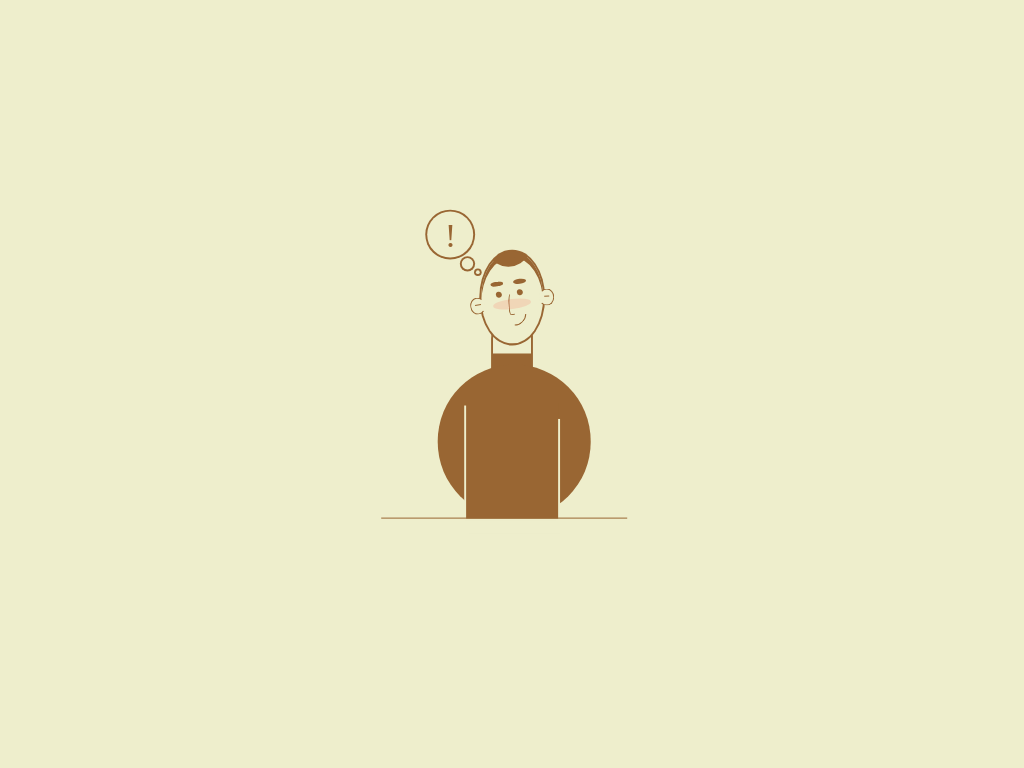

Reproduce this picture with HTML and CSS.

<!-- file: idea.html -->
<!DOCTYPE html>
<html lang="en">
<head>
    <meta charset="UTF-8">
    <meta http-equiv="X-UA-Compatible" content="IE=edge">
    <meta name="viewport" content="width=device-width, initial-scale=1.0">
    <title>Document</title>
    <link rel="stylesheet" href="style.css">
</head>
<body>
    <div id="person" class="cartoon" role="img" aria-label="Cartoon of a person wearing a turtle neck with an idea bubble">
        <div class="idea r">!</div>
        <div class="neck"></div>
        <div class="head r">
          <div class="ear ear-1 b r hb"></div>
          <div class="ear ear-2 b r hb"></div>
          <div class="nose"></div>
          <div class="mouth r"></div>
          <div class="cheeks r"></div>
          <div class="eyes r"></div>
          <div class="eyebrows r"></div>
        </div>
        <div class="body r"></div>
        <div class="chest"></div>
        <div class="table"></div>
      </div>
</body>
</html>

/* file: style.css */
.cartoon {
    position: absolute;
    top: 50%;
    left: 50%;
    transform: translate(-50%, -50%);
}

.cartoon div{
    position: absolute;
    box-sizing: border-box;

}

.b{
    border: 0.25vmin solid #963;
}

.r{
    border-radius: 100%;
}

.hb::before,
.ha::after{
    content: "";
    display: block;
    position: absolute;
    box-sizing: border-box;
}

html, body{
    background: #eec;
    color: #963;
}

#person{
    height: 35vmin;
    width: 20vmin;
}

.head{
    top: 0.25vmin;
    left: 30%;
    color: #963;
    width: 8vmin;
    height: 12vmin;
    transform: rotate(7deg) translate(-50, 0);
    background: #963;
    box-shadow: inset 0 0.75vmin, inset -0.5vmin -10vmin #eec, 0 0 0 0.25vmin;
}

.ear{
    width: 2vmin;
    height: 2.25vmin;
    top: 50%;
    background: #eec;
}
.ear::before{
    width: 40%;
    border-top: 0.25vmin solid #963;
    top: 40%;
    left: 33%;
}

.ear-1{
    left: -1.5vmin;
    border-right-color: transparent;
    transform: rotate(-10deg);

}

.ear-2{
    border-left-color: transparent;
    top: 40%;
    right: -1.5vmin;
}

.ear-2::before{
    left: auto;
    right: 30%;
    transform: rotate(-5deg);

}

.nose{
    width: 0.75vmin;
    height: 3vmin;
    border: 0.25vmin solid transparent;
    border-left: 0.25vmin solid #963;
    border-bottom: 0.25vmin solid #963;
    border-right: 0;
    top: 50%;
    left: 50%;
    transform: rotate(-5deg) translate(-60%,-25%);
    border-radius: 100% 0 0 50%;
}

.mouth{
    width: 3vmin;
    height: 3vmin;
    transform: rotate(45deg);
    border: 0.25vmin solid transparent;
    border-right-color: #963;
    top: 55%;
    left: 35%;
}

.cheeks{
    width: 5vmin;
    height: 1.25vmin;
    background: rgb(255, 0, 0,0.10);
    top: 50%;
    left: 50%;
    transform: rotate(-7deg) translate(-50%,-10%);
}

@keyframes blink {
    0%, 40%, 50%, 100%{height: 0.75vmin;}
    45%{height:0;}
}

.eyes{
    width: 0.75vmin;
    height: 0.75vmin;
    background: #963;
    top: 47%;
    left: 25%;
    box-shadow: 2.75vmin 0 #963;
    transform: rotate(-7deg) translate(0%, -50%);
    animation: blink 4s infinite linear;

}

.eyebrows {
    width: 1.75vmin;
    border: 0.75vmin solid #963;
    border-bottom: 0;
    transform: rotate(-7deg);
    top: 33%;
    left: 15%;
    box-shadow: 3vmin 0 #963;
}

.neck{
   color: #963;
   top: 9vmin;
   left: 50%;
   width: 5vmin;
   height: 7vmin;
   transform: translate(-50%,0);
   border-radius: 80vmin 70vmin 0 0;
   box-shadow: 0 0 0 0.25vmin, inset 0 -2.5vmin; 
}

.body{
    width: 20vmin;
    height: 20vmin;
    background: #963;
    top: 15vmin;
    left: 50%;
    transform: translate(-48.5%,0);
}

.chest{
    background: #963;
    width: 12vmin;
    height: 15vmin;
    box-shadow: -0.25vmin 0.25vmin #eec, 0.25vmin 2vmin #eec;
    top: 20vmin;
    left: 50%;
    transform: translate(-50%,0);
}

.idea{
    color: #963;
    font-family: 'Times New Roman', Times, serif;
    font-size: 4.5vmin;
    width: 6vmin;
    height: 6vmin;
    background: #eec;
    text-align: center;
    line-height: 6vmin;
    top: -5vmin;
    left: -1vmin;
    box-shadow: 2.25vmin 3.8vmin 0 -2.25vmin #eec, 2.25vmin 3.8vmin 0 -2vmin, 3.6vmin 4.9vmin 0 -2.75vmin #eec, 3.6vmin 4.9vmin 0 -2.5vmin, 0 0 0 0.25vmin;
    user-select: none;
}

.table{
    width: 160%;
    bottom: 0;
    left: -35%;
    border-bottom: 0.25vmin solid #963;
}
